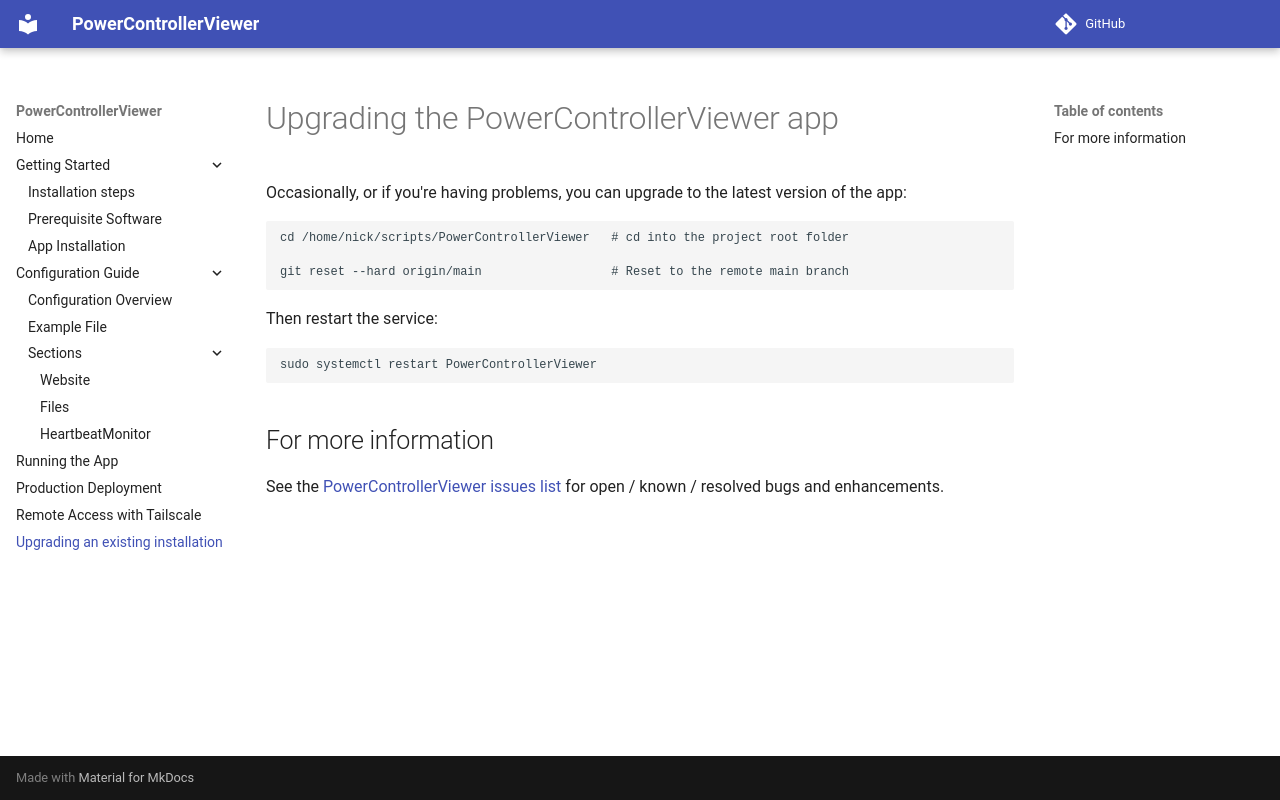

repository: Spello-Consulting/PowerControllerViewer · page: upgrading/index.html · generator: mkdocs

# Upgrading the PowerControllerViewer app

Occasionally, or if you're having problems, you can upgrade to the latest version of the app:

```bash
cd /home/nick/scripts/PowerControllerViewer   # cd into the project root folder

git reset --hard origin/main                  # Reset to the remote main branch
```

Then restart the service:

```bash
sudo systemctl restart PowerControllerViewer
```

## For more information

See the [PowerControllerViewer issues list](https://github.com/Spello-Consulting/PowerControllerViewer/issues) for open / known / resolved bugs and enhancements.
